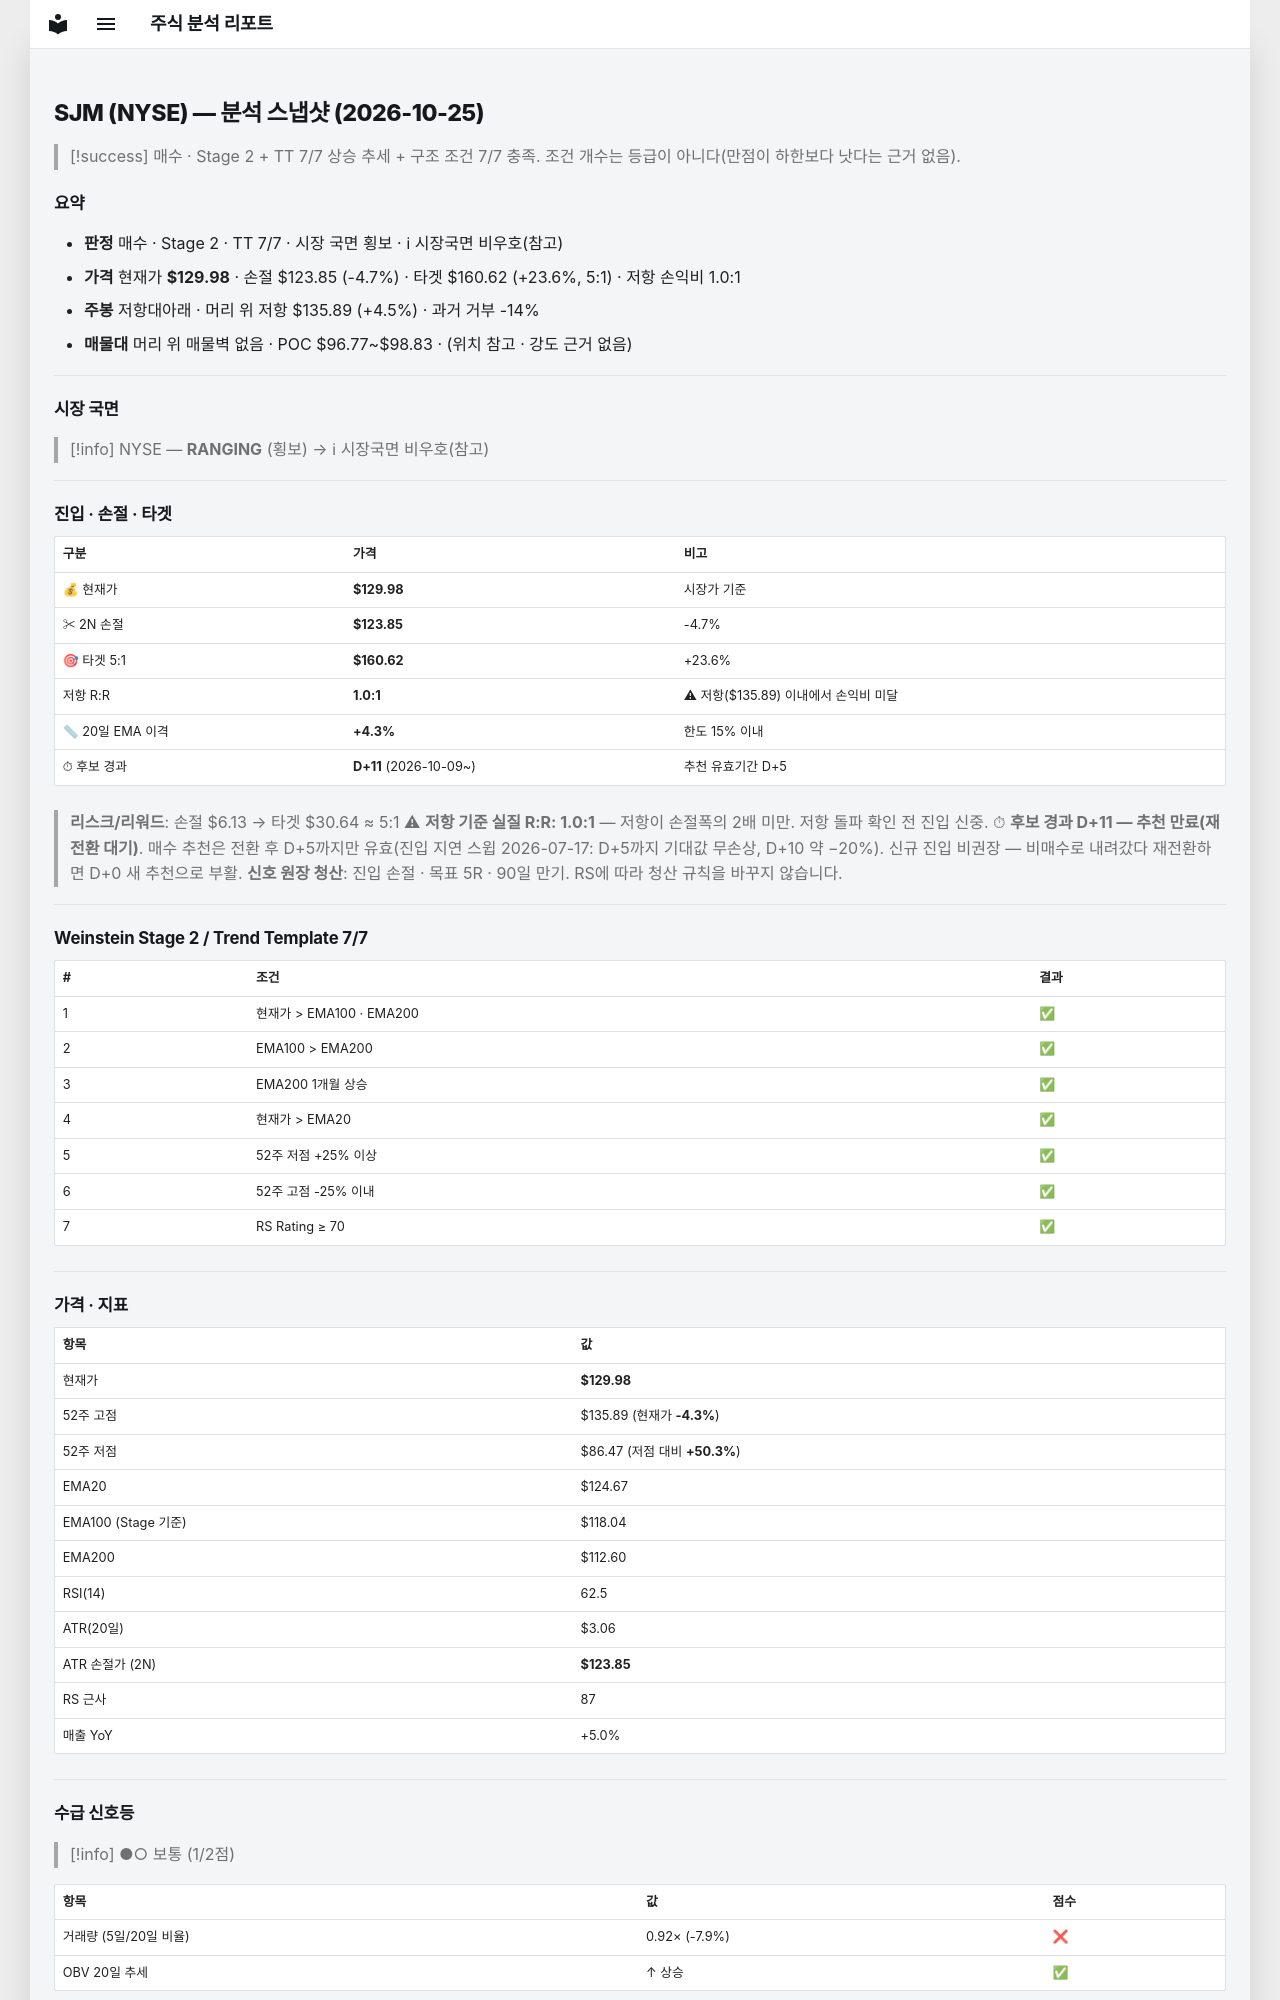

repository: soloandco/stock-reports · page: snapshots/SJM-2026-10-25/index.html · generator: mkdocs

---
type: analysis-snapshot
title: SJM 분석 스냅샷
ticker: SJM
market: NYSE
created: 2026-10-25
updated: 2026-10-25
bar-date: 2026-10-23
verdict: 매수후보
real-rr: 0.96
sma50-gap-pct: 4.3
candidate-days: 11
candidate-since: 2026-10-09
weekly-position: 저항대아래
weekly-overhead-price: 135.89
weekly-overhead-pct: 4.5
stage: 2
trend-template-score: 7
tt-max: 7
ma-set: ema-20-100-200
price: 129.97999572753906
stop-price: 123.85123750457683
market-regime: RANGING
supply-demand-score: 1/2
supply-demand-label: 보통
status: tracking
tags:
  - stock-agent
  - watchlist
  - SJM
  - analysis
related:
  - "[[analysis-template]]"
---

# SJM (NYSE) — 분석 스냅샷 (2026-10-25)

> [!success] 매수 · Stage 2 + TT 7/7
> 상승 추세 + 구조 조건 7/7 충족. 조건 개수는 등급이 아니다(만점이 하한보다 낫다는 근거 없음).

## 요약

- **판정** 매수 · Stage 2 · TT 7/7 · 시장 국면 횡보 · ℹ 시장국면 비우호(참고)
- **가격** 현재가 **$129.98** · 손절 $123.85 (-4.7%) · 타겟 $160.62 (+23.6%, 5:1) · 저항 손익비 1.0:1
- **주봉** 저항대아래 · 머리 위 저항 $135.89 (+4.5%) · 과거 거부 -14%
- **매물대** 머리 위 매물벽 없음 · POC $96.77~$98.83 · (위치 참고 · 강도 근거 없음)

---

## 시장 국면

> [!info] NYSE — **RANGING** (횡보) → ℹ 시장국면 비우호(참고)

---

## 진입 · 손절 · 타겟

| 구분 | 가격 | 비고 |
|------|------|------|
| 💰 현재가 | **$129.98** | 시장가 기준 |
| ✂ 2N 손절 | **$123.85** | -4.7% |
| 🎯 타겟 5:1 | **$160.62** | +23.6% |
| 저항 R:R | **1.0:1** | ⚠ 저항($135.89) 이내에서 손익비 미달 |
| 📏 20일 EMA 이격 | **+4.3%** | 한도 15% 이내 |
| ⏱ 후보 경과 | **D+11** (2026-10-09~) | 추천 유효기간 D+5 |

> **리스크/리워드**: 손절 $6.13 → 타겟 $30.64 ≈ 5:1
> ⚠ **저항 기준 실질 R:R: 1.0:1** — 저항이 손절폭의 2배 미만. 저항 돌파 확인 전 진입 신중.
> ⏱ **후보 경과 D+11 — 추천 만료(재전환 대기)**. 매수 추천은 전환 후 D+5까지만 유효(진입 지연 스윕 2026-07-17: D+5까지 기대값 무손상, D+10 약 −20%). 신규 진입 비권장 — 비매수로 내려갔다 재전환하면 D+0 새 추천으로 부활.
> **신호 원장 청산**: 진입 손절 · 목표 5R · 90일 만기. RS에 따라 청산 규칙을 바꾸지 않습니다.

---

## Weinstein Stage 2 / Trend Template 7/7

| # | 조건 | 결과 |
|---|------|------|
| 1 | 현재가 > EMA100 · EMA200 | ✅ |
| 2 | EMA100 > EMA200 | ✅ |
| 3 | EMA200 1개월 상승 | ✅ |
| 4 | 현재가 > EMA20 | ✅ |
| 5 | 52주 저점 +25% 이상 | ✅ |
| 6 | 52주 고점 -25% 이내 | ✅ |
| 7 | RS Rating ≥ 70 | ✅ |

---

## 가격 · 지표

| 항목 | 값 |
|------|---|
| 현재가 | **$129.98** |
| 52주 고점 | $135.89 (현재가 **-4.3%**) |
| 52주 저점 | $86.47 (저점 대비 **+50.3%**) |
| EMA20 | $124.67 |
| EMA100 (Stage 기준) | $118.04 |
| EMA200 | $112.60 |
| RSI(14) | 62.5 |
| ATR(20일) | $3.06 |
| ATR 손절가 (2N) | **$123.85** |
| RS 근사 | 87 |
| 매출 YoY | +5.0% |

---
## 수급 신호등

> [!info] ●○ 보통 (1/2점)

| 항목 | 값 | 점수 |
|------|------|------|
| 거래량 (5일/20일 비율) | 0.92× (-7.9%) | ❌ |
| OBV 20일 추세 | ↑ 상승 | ✅ |

> **판독법**: 거래량이 20일 평균보다 20% 이상 많고 OBV(온밸런스볼륨)가 상승 중이면 매집 수급이 강한 것으로 판단합니다.

---
